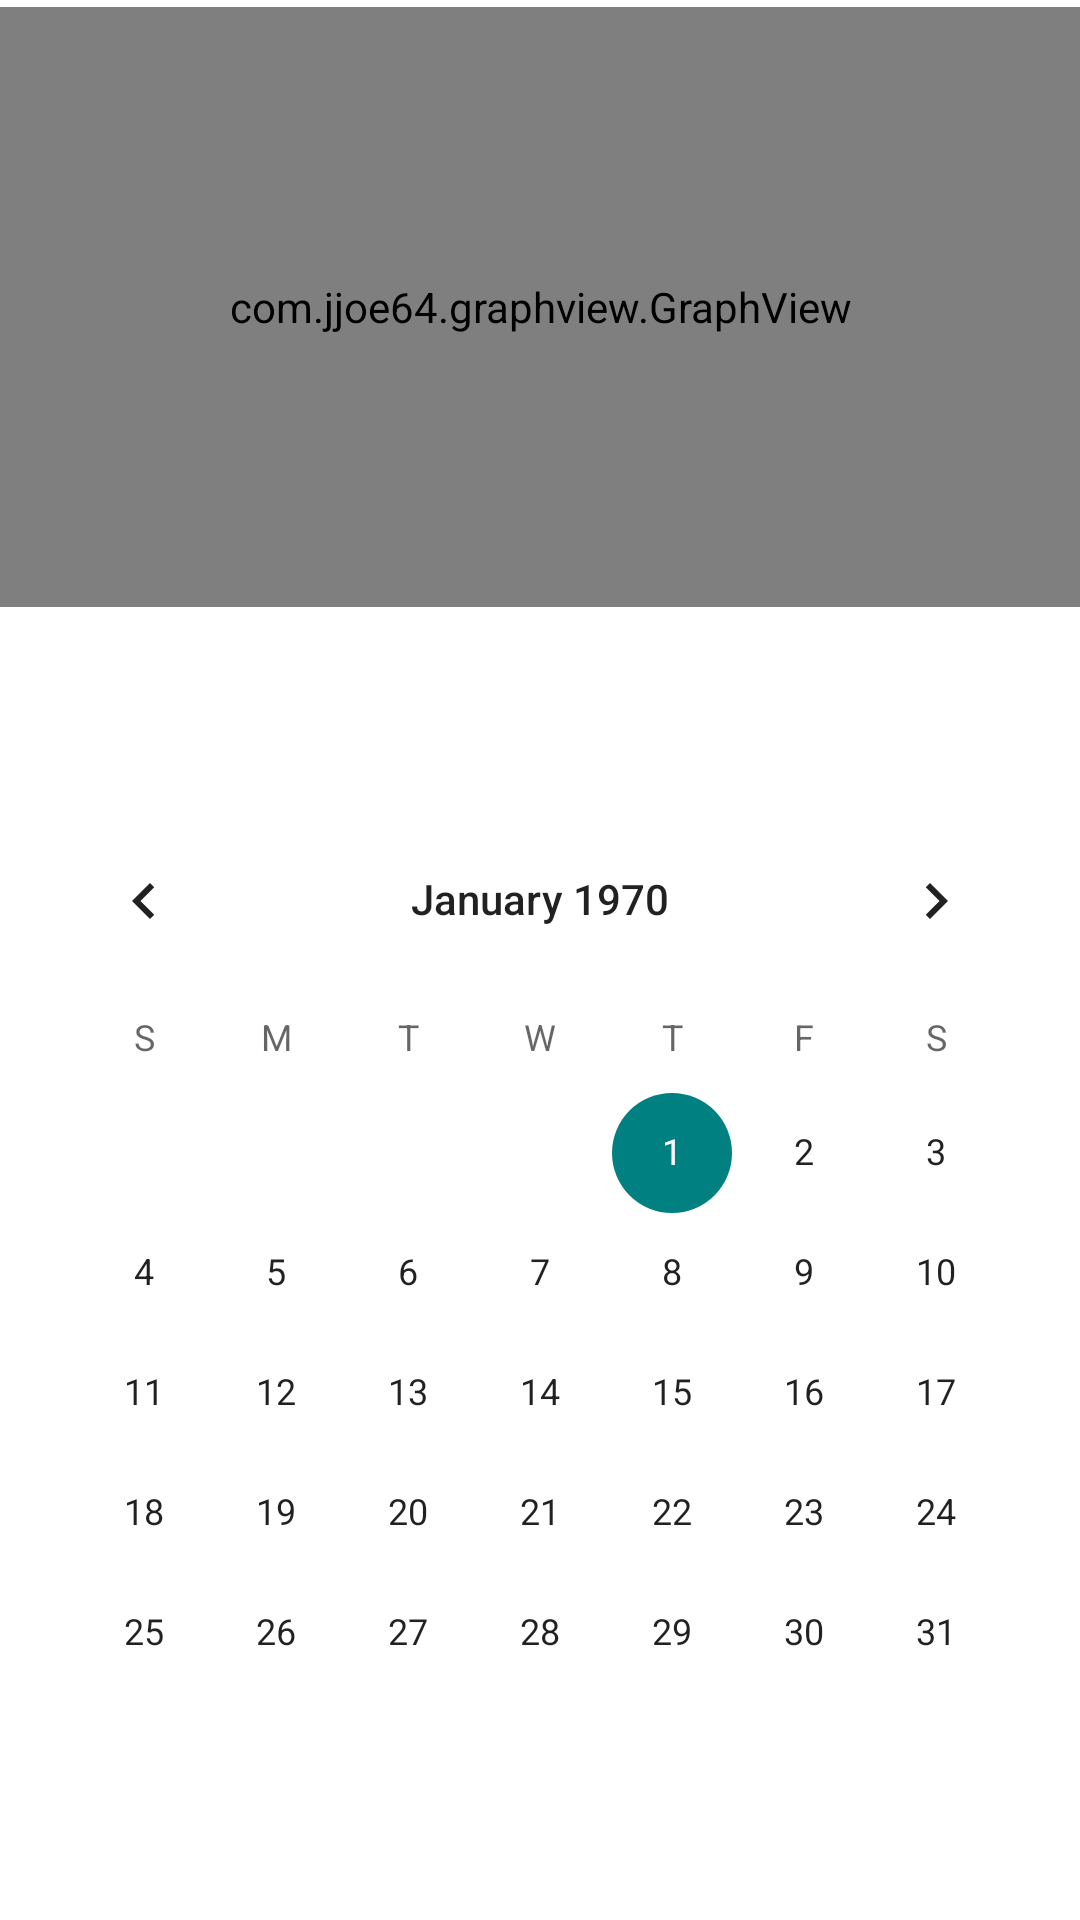

Layout XML and referenced resources for this Android screen:
<!-- AndroidManifest.xml: application theme Theme.OPENLOG -->
<!-- res/layout/fragment_status_bar__blodsukker.xml -->
<?xml version="1.0" encoding="utf-8"?>
<layout
        xmlns:android="http://schemas.android.com/apk/res/android"
        xmlns:app="http://schemas.android.com/apk/res-auto"
        xmlns:tools="http://schemas.android.com/tools">

        <data>
        <variable
                name="dataViewModel"
                type="com.example.openlog.viewModel.DataViewModel" />
        </data>
<androidx.constraintlayout.widget.ConstraintLayout
        android:id="@+id/frameLayout"
        android:layout_width="match_parent"
        android:layout_height="match_parent"
        tools:context=".view.Status_bar_Blodsukker">

    

    <CalendarView
        android:id="@+id/calendarView"
        android:layout_width="wrap_content"
        android:layout_height="wrap_content"
        app:layout_constraintBottom_toBottomOf="parent"
        app:layout_constraintEnd_toEndOf="parent"
        app:layout_constraintHorizontal_bias="0.491"
        app:layout_constraintStart_toStartOf="parent"
        app:layout_constraintTop_toTopOf="parent"
        app:layout_constraintVertical_bias="0.882" />

    <com.jjoe64.graphview.GraphView
        android:id="@+id/graph_blodsukker"
        android:layout_width="match_parent"
        android:layout_height="200dp"
        android:layout_marginBottom="64dp"
        app:layout_constraintBottom_toTopOf="@id/calendarView"
        app:layout_constraintEnd_toEndOf="parent"
        app:layout_constraintHorizontal_bias="0.0"
        app:layout_constraintStart_toStartOf="parent" />

</androidx.constraintlayout.widget.ConstraintLayout>
        </layout>
<!-- resources referenced by this layout -->
<resources>
  <style name="Theme.OPENLOG" parent="Theme.MaterialComponents.DayNight.DarkActionBar">
          
          <item name="colorPrimary">@color/themeGreen</item>
          <item name="colorPrimaryVariant">@color/themeGreen</item>
          <item name="colorOnPrimary">@color/white</item>
          
          <item name="colorSecondary">@color/teal</item>
          <item name="colorSecondaryVariant">@color/teal</item>
          <item name="colorOnSecondary">@color/black</item>
          
          <item name="android:statusBarColor" tools:targetApi="l">?attr/colorPrimaryVariant</item>
          
      </style>
  <color name="themeGreen">#069C81</color>
  <color name="white">#FFFFFF</color>
  <color name="teal">#008080</color>
  <color name="black">#000000</color>
</resources>
